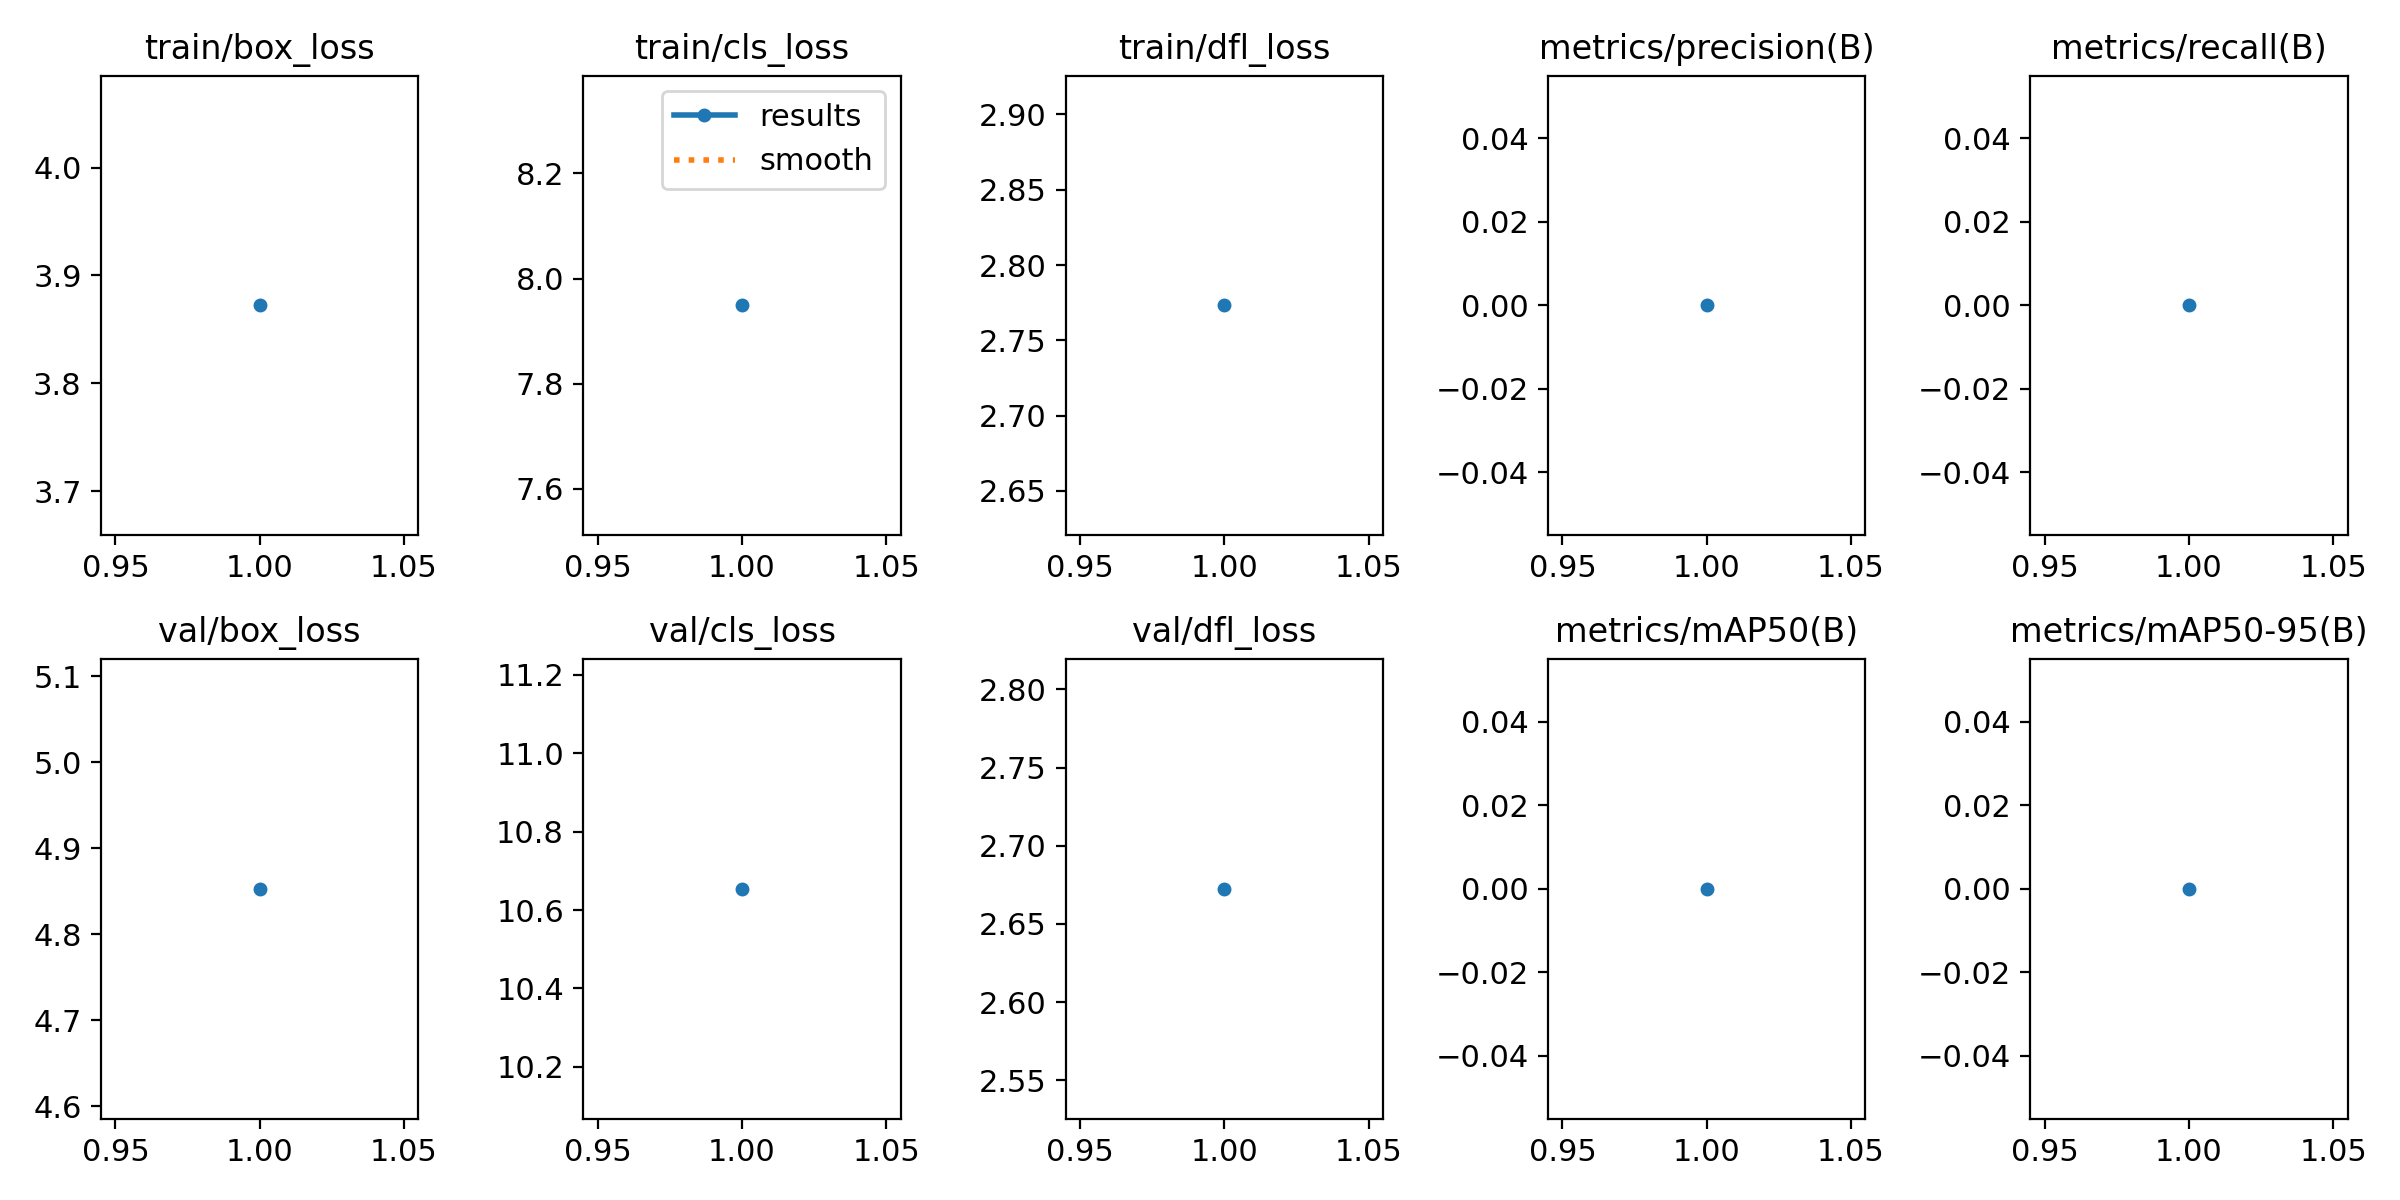

The data file committed next to this chart (first rows):
epoch, train/box_loss, train/cls_loss, train/dfl_loss, metrics/precision(B), metrics/recall(B), metrics/mAP50(B), metrics/mAP50-95(B), val/box_loss, val/cls_loss, val/dfl_loss, lr/pg0, lr/pg1, lr/pg2
1, 3.872, 7.949, 2.773, 0, 0, 0, 0, 4.853, 10.65, 2.672, 8.574e-05, 8.574e-05, 8.574e-05
